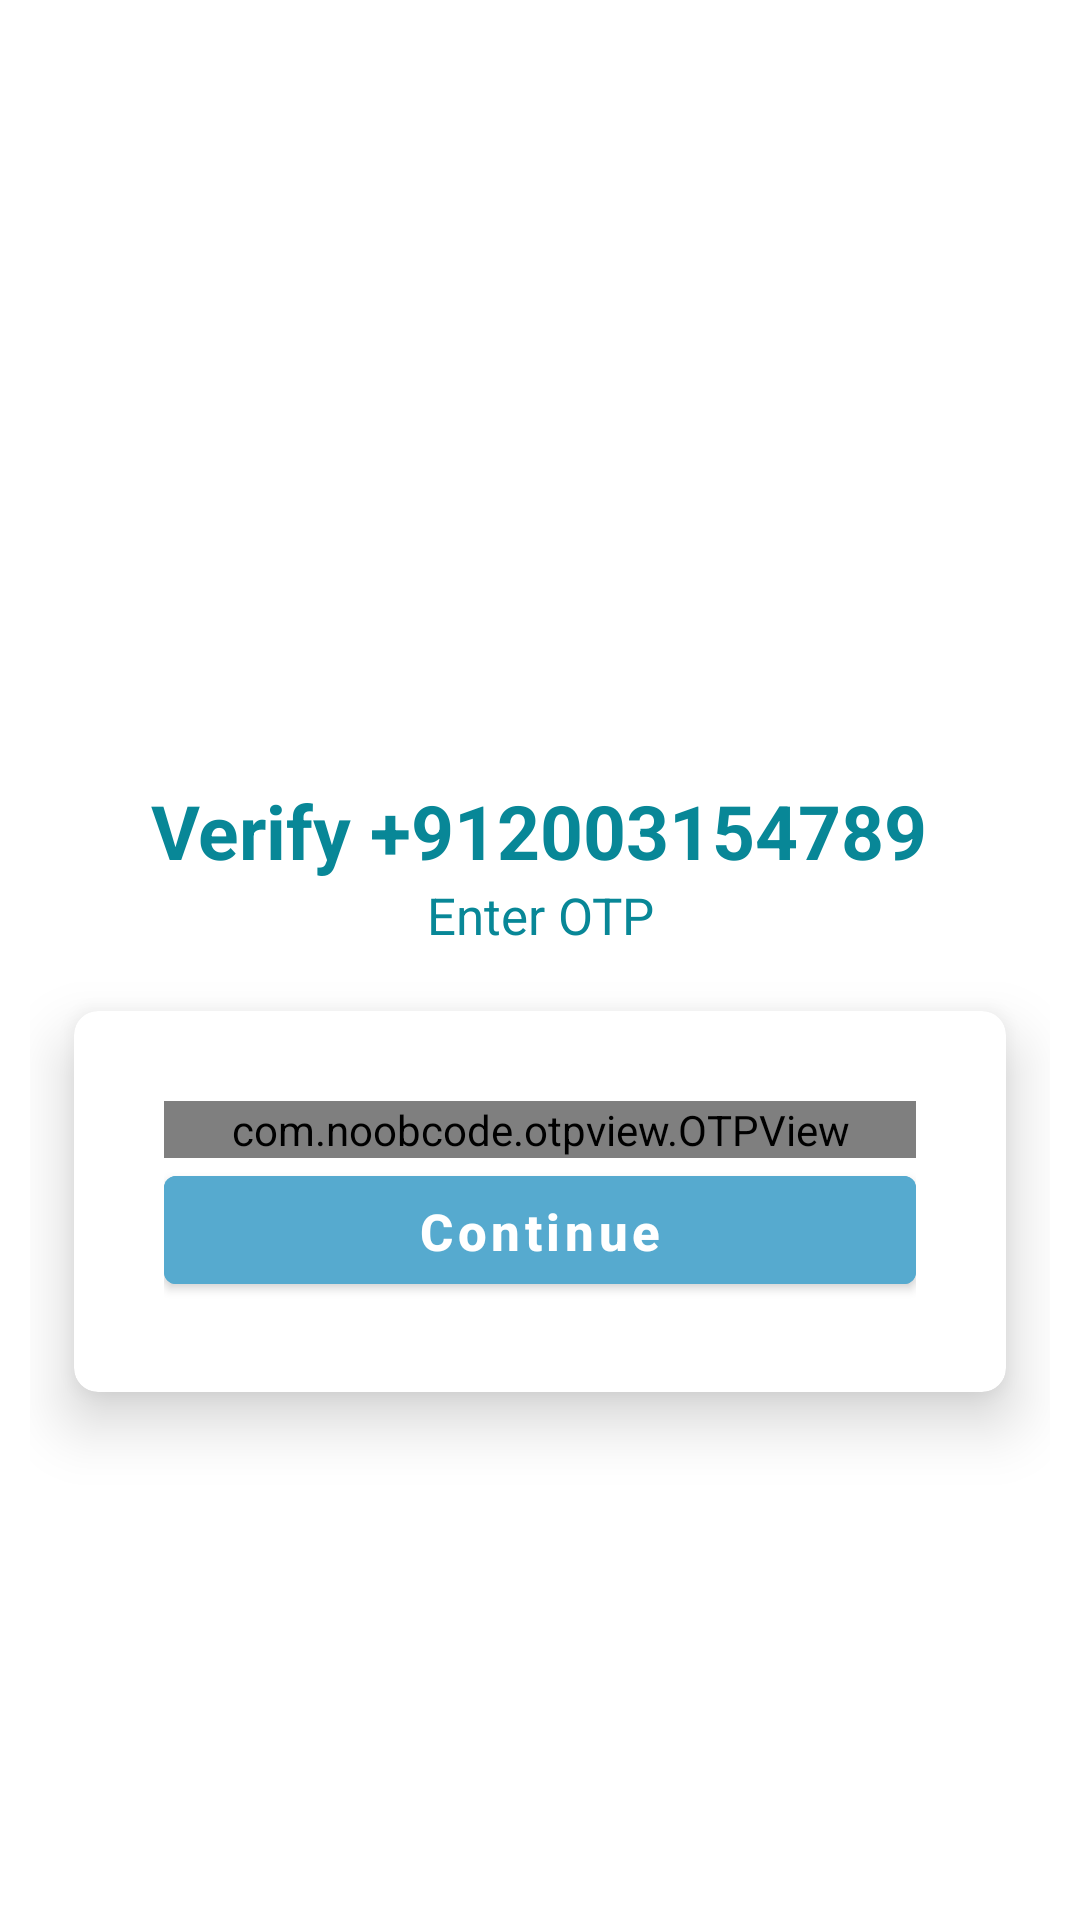

Android layout source for this screen:
<!-- AndroidManifest.xml: application theme Theme.WhatsappClone -->
<!-- res/layout/activity_o_t_p.xml -->
<?xml version="1.0" encoding="utf-8"?>
<LinearLayout

    xmlns:android="http://schemas.android.com/apk/res/android"
    xmlns:app="http://schemas.android.com/apk/res-auto"
    xmlns:tools="http://schemas.android.com/tools"
    android:layout_width="match_parent"
    android:layout_height="match_parent"
    android:orientation="vertical"
    android:gravity="center_horizontal"
    android:layout_gravity="center"
    android:background="#fff"
    android:padding="10dp"
    tools:context=".OTPActivity">

<ImageView
    android:layout_width="250dp"
    android:layout_height="250dp"
    android:src="@drawable/getotp"
    android:scaleType="centerCrop"

    />
    <TextView
        android:id="@+id/phoneLble"
        android:layout_width="wrap_content"
        android:layout_height="wrap_content"
        android:text="Verify +912003154789"
        android:textColor="#088797"
        android:textAlignment="center"
        android:textStyle="bold|normal"
        android:textSize="25sp"
        />
<TextView
    android:layout_width="wrap_content"
    android:layout_height="wrap_content"
    android:text="Enter OTP"
    android:textAlignment="center"
    android:textSize="17sp"
    android:textColor="#088797"
    android:textStyle="normal"

    />

    <androidx.cardview.widget.CardView
        app:cardUseCompatPadding="true"
        app:cardCornerRadius="8dp"
        app:cardElevation="12dp"
        android:layout_width="match_parent"
        android:layout_height="wrap_content">

        <LinearLayout
            android:layout_width="match_parent"
            android:layout_height="wrap_content"
            android:padding="15dp"
            android:background="@color/white"
            android:orientation="vertical"
            android:layout_margin="15dp"
            android:gravity="center"
            android:layout_gravity="center">

            <com.noobcode.otpview.OTPView
                android:id="@+id/otp_view"
                android:layout_width="300dp"
                android:layout_height="wrap_content"
                android:layout_centerInParent="true"
          android:inputType="number"
              android:layout_gravity="center"
                android:focusableInTouchMode="true"

                android:textColor="#629FD1"
                app:borderThickness="3"

                app:otpLength="6"
                app:spaceBetween="25" />

            <Button
                android:layout_width="match_parent"
                android:layout_height="wrap_content"
                android:id="@+id/continueBtn"
                android:text="Continue"
                android:paddingTop="5dp"
                android:textStyle="bold|normal"
                android:textSize="17sp"
                android:textAllCaps="false"
                android:backgroundTint="#56AACF"/>




        </LinearLayout>
    </androidx.cardview.widget.CardView>


</LinearLayout>
<!-- resources referenced by this layout -->
<resources>
  <color name="white">#FFFFFFFF</color>
  <style name="Theme.WhatsappClone" parent="Theme.MaterialComponents.DayNight.DarkActionBar">
          
          <item name="colorPrimary">@color/colorPrimary</item>
          <item name="colorPrimaryVariant">@color/colorPrimaryDark</item>
          <item name="colorOnPrimary">@color/white</item>
          
          <item name="colorSecondary">@color/colorPrimary</item>
          <item name="colorSecondaryVariant">@color/colorPrimaryDark</item>
          <item name="colorOnSecondary">@color/black</item>
          
          <item name="android:statusBarColor" tools:targetApi="l">?attr/colorPrimaryVariant</item>
          
      </style>
  <color name="colorPrimary">#1281bc</color>
  <color name="colorPrimaryDark">#0c6c9f</color>
  <color name="black">#FF000000</color>
</resources>
